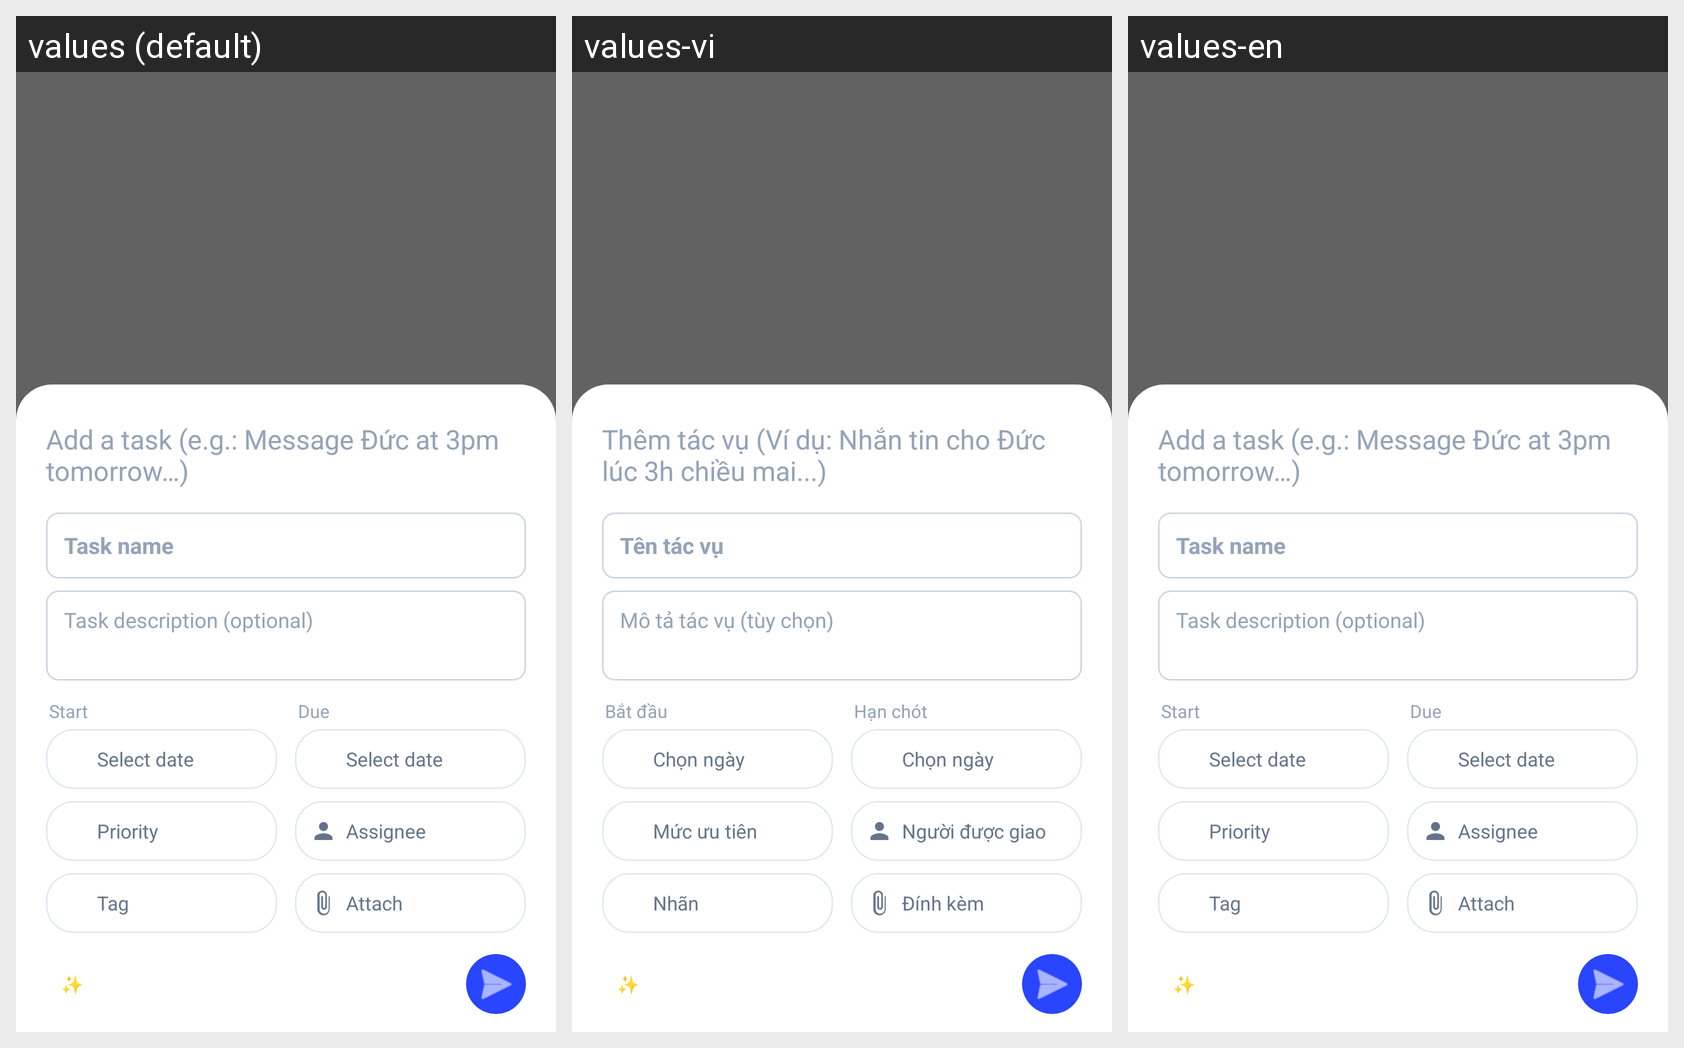

Strings drawn on this Android screen and how each of the app's shown locales translates them:
Android screen res/layout/activity_ai_create_subtask.xml rendered under 3 locales, left to right: values (default), values-vi, values-en. Device: Nexus 5 (rendered at 1080×1920; each locale shown at half size, 540×960, under a caption strip naming it); theme Theme.TaskFlow.
Strings drawn on this screen, with the default value and each locale's value (text and hints the layout hard-codes, and strings that could not be matched under every locale, appear in the picture but are not listed):

ai_create_prompt_hint
  values: Add a task (e.g.: Message Đức at 3pm tomorrow…)
  values-vi: Thêm tác vụ (Ví dụ: Nhắn tin cho Đức lúc 3h chiều mai...)
  values-en: Add a task (e.g.: Message Đức at 3pm tomorrow…)  [not translated; the default value is used]

ai_create_title_hint
  values: Task name
  values-vi: Tên tác vụ
  values-en: Task name  [not translated; the default value is used]

ai_create_desc_hint
  values: Task description (optional)
  values-vi: Mô tả tác vụ (tùy chọn)
  values-en: Task description (optional)  [not translated; the default value is used]

task_start_date_label
  values: Start
  values-vi: Bắt đầu
  values-en: Start  [not translated; the default value is used]

task_date_placeholder
  values: Select date
  values-vi: Chọn ngày
  values-en: Select date  [not translated; the default value is used]

ai_task_due_date_label
  values: Due
  values-vi: Hạn chót
  values-en: Due  [not translated; the default value is used]

task_priority_label
  values: Priority
  values-vi: Mức ưu tiên
  values-en: Priority  [not translated; the default value is used]

task_assignee_label
  values: Assignee
  values-vi: Người được giao
  values-en: Assignee  [not translated; the default value is used]

task_tag_label
  values: Tag
  values-vi: Nhãn
  values-en: Tag  [not translated; the default value is used]

task_attach_label
  values: Attach
  values-vi: Đính kèm
  values-en: Attach  [not translated; the default value is used]

ai_create_badge
  values: ✨ Create task with AI
  values-vi: ✨ Tạo task với AI
  values-en: ✨ Create task with AI  [not translated; the default value is used]
